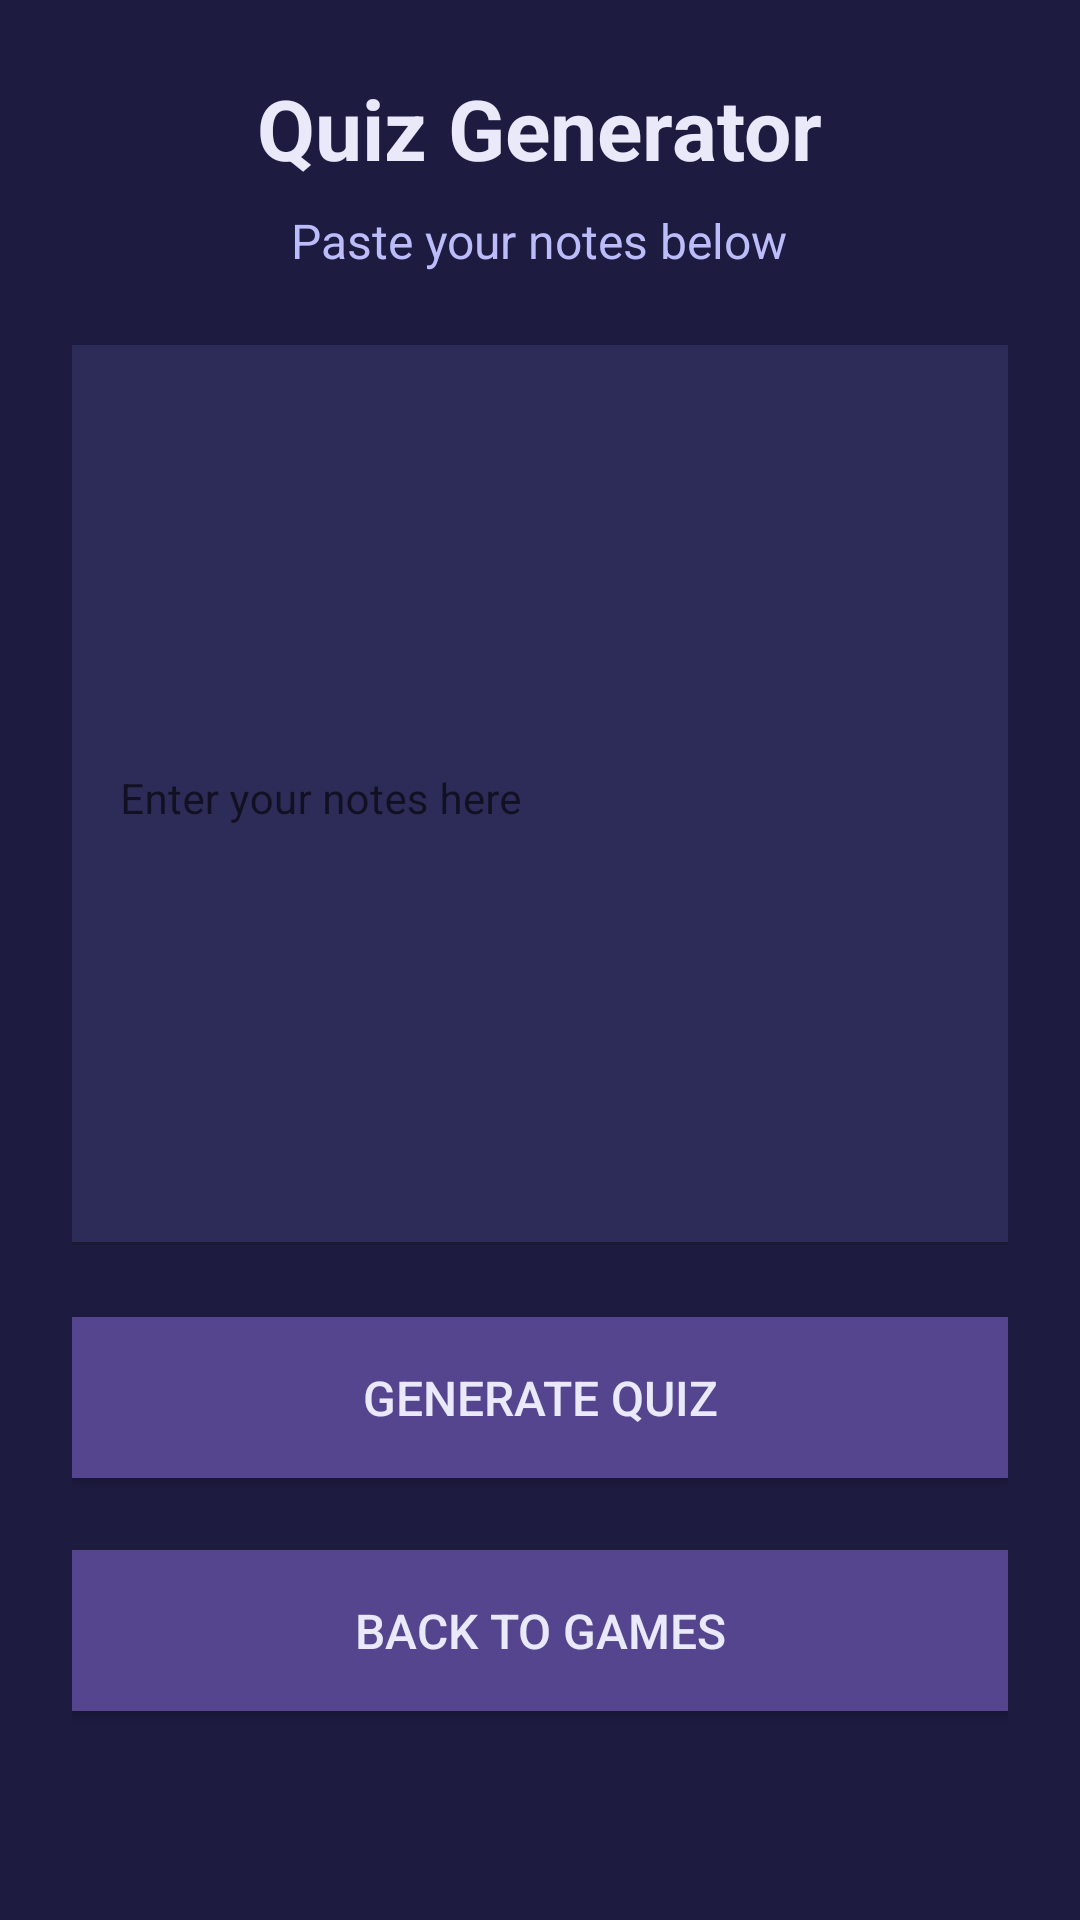

Produce the Android XML layout that renders to this screen, including the resource entries it uses.
<!-- AndroidManifest.xml: application theme Theme.Flip -->
<!-- res/layout/activity_quiz_start.xml -->
<?xml version="1.0" encoding="utf-8"?>
<LinearLayout xmlns:android="http://schemas.android.com/apk/res/android"
    android:layout_width="match_parent"
    android:layout_height="match_parent"
    android:orientation="vertical"
    android:padding="24dp"
    android:background="@color/flip_bg_dark">

    <TextView
        android:layout_width="wrap_content"
        android:layout_height="wrap_content"
        android:text="@string/quiz_generator"
        android:textSize="28sp"
        android:textStyle="bold"
        android:textColor="@color/flip_tint_light"
        android:layout_gravity="center"
        android:layout_marginBottom="8dp"/>

    <TextView
        android:layout_width="wrap_content"
        android:layout_height="wrap_content"
        android:text="@string/paste_your_notes_below"
        android:textSize="16sp"
        android:textColor="@color/flip_mid"
        android:layout_gravity="center"
        android:layout_marginBottom="24dp"/>

    <com.google.android.material.textfield.TextInputLayout
        android:layout_width="match_parent"
        android:layout_height="wrap_content"
        android:hint="@string/enter_your_notes_here">

        <EditText
            android:id="@+id/notesInput"
            android:layout_width="match_parent"
            android:layout_height="300dp"
            android:gravity="top|start"
            android:background="@color/flip_bg_mid"
            android:padding="16dp"
            android:textSize="14sp"
            android:textColor="@color/flip_tint_light"
            android:textColorHint="@color/flip_ink_soft"
            android:inputType="textMultiLine"/>

    </com.google.android.material.textfield.TextInputLayout>

    <Button
        android:id="@+id/generateButton"
        android:layout_width="match_parent"
        android:layout_height="wrap_content"
        android:text="@string/generate_quiz"
        android:textSize="16sp"
        android:textColor="@color/flip_tint_light"
        android:background="@color/flip_primary"
        android:layout_marginTop="24dp"
        android:padding="16dp"/>

    <Button
        android:id="@+id/backButton"
        android:layout_width="match_parent"
        android:layout_height="wrap_content"
        android:text="@string/back_to_games"
        android:textSize="16sp"
        android:textColor="@color/flip_tint_light"
        android:background="@color/flip_primary"
        android:layout_marginTop="24dp"
        android:padding="16dp"/>

    <ProgressBar
        android:id="@+id/progressBar"
        android:layout_width="wrap_content"
        android:layout_height="wrap_content"
        android:layout_gravity="center"
        android:layout_marginTop="16dp"
        android:visibility="gone"/>

</LinearLayout>
<!-- resources referenced by this layout -->
<resources>
  <color name="flip_bg_dark">#1D1B40</color>
  <color name="flip_bg_mid">#2D2C58</color>
  <color name="flip_ink_soft">#6A6794</color>
  <color name="flip_mid">#BDBCFB</color>
  <color name="flip_primary">#55458F</color>
  <color name="flip_tint_light">#EAE9F9</color>
  <string name="back_to_games">Back to Games</string>
  <string name="enter_your_notes_here">Enter your notes here</string>
  <string name="generate_quiz">Generate Quiz</string>
  <string name="paste_your_notes_below">Paste your notes below</string>
  <string name="quiz_generator">Quiz Generator</string>
  <style name="Theme.Flip" parent="Theme.MaterialComponents.DayNight.DarkActionBar">
          
          <item name="colorPrimary">@color/purple_500</item>
          <item name="colorPrimaryVariant">@color/purple_700</item>
          <item name="colorOnPrimary">@color/white</item>
          
          <item name="colorSecondary">@color/teal_200</item>
          <item name="colorSecondaryVariant">@color/teal_700</item>
          <item name="colorOnSecondary">@color/black</item>
          
          <item name="android:statusBarColor">?attr/colorPrimaryVariant</item>
          
      </style>
  <color name="purple_500">#FF6200EE</color>
  <color name="purple_700">#FF3700B3</color>
  <color name="white">#FFFFFFFF</color>
  <color name="teal_200">#FF03DAC5</color>
  <color name="teal_700">#FF018786</color>
  <color name="black">#FF000000</color>
</resources>
